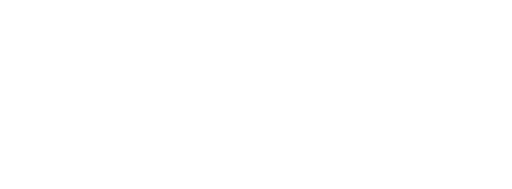
t = 0.00 s
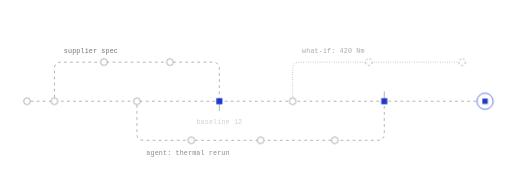
t = 2.10 s
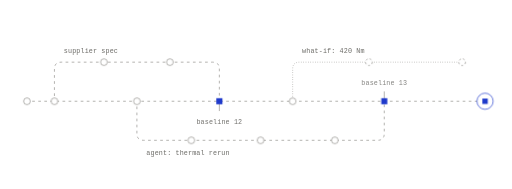
t = 2.43 s
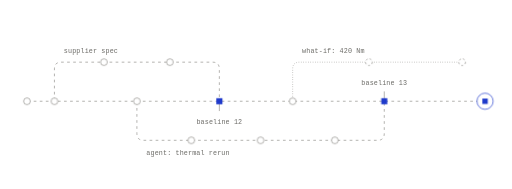
t = 2.75 s
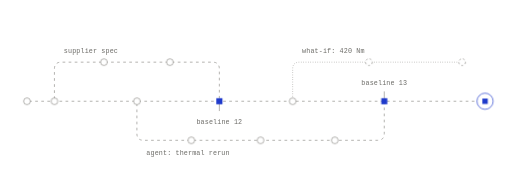
t = 3.08 s
t = 4.05 s: frame unchanged from t = 2.75 s, image omitted

The animated SVG that drew these frames (rendered in a browser with its animation timeline set to each time). Animation: 6 CSS @keyframes rules; one cycle of 4.70 s, repeats indefinitely.

<svg xmlns="http://www.w3.org/2000/svg" width="760" height="280" viewBox="0 0 760 280" fill="none" role="img" class="fi11rdz"><title>Run workstreams in parallel</title><desc>Branches fork off the live baseline, merge back through review, and leave a baseline at every merge; a what-if stays open on the side.</desc><style>.fi11rdz-p,.fi11rdz-f,.fi11rdz-r{transform-box:fill-box;transform-origin:center;animation-fill-mode:both}
.fi11rdz-p{animation-name:fi11rdz-pop;animation-duration:0.6s;animation-timing-function:cubic-bezier(.34,1.56,.64,1)}
@supports (animation-timing-function:linear(0,1)){.fi11rdz-p{animation-timing-function:linear(0, 0.083, 0.269, 0.487, 0.691, 0.855, 0.972, 1.043, 1.078, 1.086, 1.078, 1.061, 1.043, 1.025, 1.011, 1.002, 0.996, 0.993, 0.993, 0.993, 0.995, 0.996, 0.998, 0.999, 1)}}
.fi11rdz-f{animation-name:fi11rdz-fade;animation-duration:0.5s;animation-timing-function:ease-out}
.fi11rdz-r{animation-name:fi11rdz-rise;animation-duration:.7s;animation-timing-function:cubic-bezier(0.22,1,0.36,1)}
.fi11rdz-d{animation-name:fi11rdz-draw;animation-timing-function:cubic-bezier(0.65,0,0.35,1);animation-fill-mode:both}
.fi11rdz-m{animation:fi11rdz-march 2.6s linear infinite}
.fi11rdz-pulse{animation:fi11rdz-pulse 2.4s ease-in-out infinite}
@keyframes fi11rdz-pop{from{transform:scale(0);opacity:0}to{transform:scale(1);opacity:1}}
@keyframes fi11rdz-fade{from{opacity:0}to{opacity:1}}
@keyframes fi11rdz-rise{from{opacity:0;transform:translateY(6px)}to{opacity:1;transform:none}}
@keyframes fi11rdz-draw{from{stroke-dashoffset:1}to{stroke-dashoffset:0}}
@keyframes fi11rdz-march{from{stroke-dashoffset:0}to{stroke-dashoffset:-18}}
@keyframes fi11rdz-pulse{0%,100%{opacity:1}50%{opacity:.35}}
@media (prefers-reduced-motion:reduce){.fi11rdz *{animation:none!important}.fi11rdz .fi11rdz-d{stroke-dashoffset:0}.fi11rdz .fi11rdz-t{display:none}}</style><defs><mask id="fi11rdz-k0" maskUnits="userSpaceOnUse" x="-760" y="-280" width="2280" height="840"><path d="M40 150L720 150" stroke="#fff" stroke-width="7" fill="none" stroke-linecap="round" stroke-linejoin="round" pathLength="1" stroke-dasharray="1 1" stroke-dashoffset="1" class="fi11rdz-d" style="animation-duration:0.9s;animation-delay:0.05s"/></mask><mask id="fi11rdz-k1" maskUnits="userSpaceOnUse" x="-760" y="-280" width="2280" height="840"><path d="M80.8 150L80.8 102L80.96 99.66L81.43 97.63L82.21 95.91L83.3 94.5L84.71 93.41L86.42 92.63L88.46 92.16L90.8 92L315.6 92L317.94 92.16L319.98 92.63L321.69 93.41L323.1 94.5L324.19 95.91L324.97 97.63L325.44 99.66L325.6 102L325.6 150" stroke="#fff" stroke-width="7" fill="none" stroke-linecap="round" stroke-linejoin="round" pathLength="1" stroke-dasharray="1 1" stroke-dashoffset="1" class="fi11rdz-d" style="animation-duration:0.9s;animation-delay:0.2s"/></mask><mask id="fi11rdz-k2" maskUnits="userSpaceOnUse" x="-760" y="-280" width="2280" height="840"><path d="M203.2 150L203.2 198L203.36 200.34L203.83 202.38L204.61 204.09L205.7 205.5L207.11 206.59L208.83 207.38L210.86 207.84L213.2 208L560.4 208L562.74 207.84L564.78 207.38L566.49 206.59L567.9 205.5L568.99 204.09L569.78 202.38L570.24 200.34L570.4 198L570.4 150" stroke="#fff" stroke-width="7" fill="none" stroke-linecap="round" stroke-linejoin="round" pathLength="1" stroke-dasharray="1 1" stroke-dashoffset="1" class="fi11rdz-d" style="animation-duration:0.9s;animation-delay:0.37s"/></mask><mask id="fi11rdz-k3" maskUnits="userSpaceOnUse" x="-760" y="-280" width="2280" height="840"><path d="M434.4 150L434.4 102L434.56 99.66L435.03 97.63L435.81 95.91L436.9 94.5L438.31 93.41L440.03 92.63L442.06 92.16L444.4 92L686 92" stroke="#fff" stroke-width="7" fill="none" stroke-linecap="round" stroke-linejoin="round" pathLength="1" stroke-dasharray="1 1" stroke-dashoffset="1" class="fi11rdz-d" style="animation-duration:0.9s;animation-delay:0.67s"/></mask></defs><path d="M40 150L720 150" fill="none" stroke="#8F8E8A" stroke-width="1" stroke-dasharray="4 5" stroke-linejoin="round" mask="url(#fi11rdz-k0)" class="fi11rdz-m"/>
<path d="M80.8 150L80.8 102L80.96 99.66L81.43 97.63L82.21 95.91L83.3 94.5L84.71 93.41L86.42 92.63L88.46 92.16L90.8 92L315.6 92L317.94 92.16L319.98 92.63L321.69 93.41L323.1 94.5L324.19 95.91L324.97 97.63L325.44 99.66L325.6 102L325.6 150" fill="none" stroke="#8F8E8A" stroke-width="1" stroke-dasharray="4 5" stroke-linejoin="round" mask="url(#fi11rdz-k1)" class="fi11rdz-m"/>
<path d="M203.2 150L203.2 198L203.36 200.34L203.83 202.38L204.61 204.09L205.7 205.5L207.11 206.59L208.83 207.38L210.86 207.84L213.2 208L560.4 208L562.74 207.84L564.78 207.38L566.49 206.59L567.9 205.5L568.99 204.09L569.78 202.38L570.24 200.34L570.4 198L570.4 150" fill="none" stroke="#8F8E8A" stroke-width="1" stroke-dasharray="4 5" stroke-linejoin="round" mask="url(#fi11rdz-k2)" class="fi11rdz-m"/>
<path d="M434.4 150L434.4 102L434.56 99.66L435.03 97.63L435.81 95.91L436.9 94.5L438.31 93.41L440.03 92.63L442.06 92.16L444.4 92L686 92" fill="none" stroke="#8F8E8A" stroke-width="1" stroke-dasharray="1 2.5" stroke-linejoin="round" mask="url(#fi11rdz-k3)"/>
<path d="M325.6 154L325.6 164" fill="none" stroke="#8F8E8A" stroke-width="1" stroke-dasharray="1 1" stroke-linecap="round" stroke-linejoin="round" pathLength="1" stroke-dashoffset="1" class="fi11rdz-d" style="animation-duration:0.35s;animation-delay:1.23s"/>
<path d="M570.4 136L570.4 146" fill="none" stroke="#8F8E8A" stroke-width="1" stroke-dasharray="1 1" stroke-linecap="round" stroke-linejoin="round" pathLength="1" stroke-dashoffset="1" class="fi11rdz-d" style="animation-duration:0.35s;animation-delay:1.4s"/>
<g class="fi11rdz-p" style="animation-delay:0.14s"><circle cx="80.8" cy="150" r="5" fill="#FFFFFF" stroke="#8F8E8A" stroke-width="1"/></g>
<g class="fi11rdz-p" style="animation-delay:0.56s"><circle cx="154.24" cy="92" r="5" fill="#FFFFFF" stroke="#8F8E8A" stroke-width="1"/></g>
<g class="fi11rdz-p" style="animation-delay:0.81s"><circle cx="252.16" cy="92" r="5" fill="#FFFFFF" stroke="#8F8E8A" stroke-width="1"/></g>
<g class="fi11rdz-p" style="animation-delay:1.13s"><rect x="321.1" y="145.5" width="9" height="9" fill="#1F3ACB"/></g>
<g class="fi11rdz-p" style="animation-delay:0.31s"><circle cx="203.2" cy="150" r="5" fill="#FFFFFF" stroke="#8F8E8A" stroke-width="1"/></g>
<g class="fi11rdz-p" style="animation-delay:0.65s"><circle cx="283.98" cy="208" r="5" fill="#FFFFFF" stroke="#8F8E8A" stroke-width="1"/></g>
<g class="fi11rdz-p" style="animation-delay:0.85s"><circle cx="386.8" cy="208" r="5" fill="#FFFFFF" stroke="#8F8E8A" stroke-width="1"/></g>
<g class="fi11rdz-p" style="animation-delay:1.05s"><circle cx="496.96" cy="208" r="5" fill="#FFFFFF" stroke="#8F8E8A" stroke-width="1"/></g>
<g class="fi11rdz-p" style="animation-delay:1.3s"><rect x="565.9" y="145.5" width="9" height="9" fill="#1F3ACB"/></g>
<g class="fi11rdz-p" style="animation-delay:0.61s"><circle cx="434.4" cy="150" r="5" fill="#FFFFFF" stroke="#8F8E8A" stroke-width="1"/></g>
<g class="fi11rdz-p" style="animation-delay:1.2s"><circle cx="547.62" cy="92" r="5" fill="#FFFFFF" stroke="#8F8E8A" stroke-width="1" stroke-dasharray="3 3"/></g>
<g class="fi11rdz-p" style="animation-delay:1.6s"><circle cx="686" cy="92" r="5" fill="#FFFFFF" stroke="#8F8E8A" stroke-width="1" stroke-dasharray="3 3"/></g>
<g class="fi11rdz-p" style="animation-delay:0.95s"><circle cx="720" cy="150" r="12" fill="#FFFFFF" stroke="#1F3ACB" stroke-width="1"/><rect x="716" y="146" width="8" height="8" fill="#1F3ACB"/></g>
<g class="fi11rdz-p" style="animation-delay:0.1s"><circle cx="40" cy="150" r="5" fill="#FFFFFF" stroke="#8F8E8A" stroke-width="1"/></g>
<g class="fi11rdz-f" style="animation-delay:1.7s"><text x="94.8" y="78" fill="#6B6A66" font-family="'Commit Mono', 'IBM Plex Mono', ui-monospace, SFMono-Regular, Menlo, monospace" font-size="10" text-anchor="start" letter-spacing="0.2">supplier spec</text></g>
<g class="fi11rdz-f" style="animation-delay:1.8s"><text x="217.2" y="230" fill="#6B6A66" font-family="'Commit Mono', 'IBM Plex Mono', ui-monospace, SFMono-Regular, Menlo, monospace" font-size="10" text-anchor="start" letter-spacing="0.2">agent: thermal rerun</text></g>
<g class="fi11rdz-f" style="animation-delay:1.9s"><text x="448.4" y="78" fill="#6B6A66" font-family="'Commit Mono', 'IBM Plex Mono', ui-monospace, SFMono-Regular, Menlo, monospace" font-size="10" text-anchor="start" letter-spacing="0.2">what-if: 420 Nm</text></g>
<g class="fi11rdz-f" style="animation-delay:2s"><text x="325.6" y="184" fill="#6B6A66" font-family="'Commit Mono', 'IBM Plex Mono', ui-monospace, SFMono-Regular, Menlo, monospace" font-size="10" text-anchor="middle" letter-spacing="0.2">baseline 12</text></g>
<g class="fi11rdz-f" style="animation-delay:2.1s"><text x="570.4" y="126" fill="#6B6A66" font-family="'Commit Mono', 'IBM Plex Mono', ui-monospace, SFMono-Regular, Menlo, monospace" font-size="10" text-anchor="middle" letter-spacing="0.2">baseline 13</text></g></svg>
